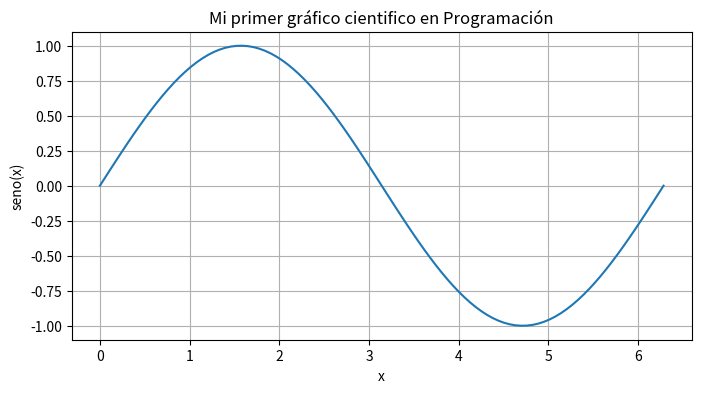

Recreate this plot in Python.
# Numpy no tiene módulos

import numpy as np

# Matplotlib tiene muchos módulos
# Al tener tantos módulos lo más eficiente sería
#  importar sólo los módulos que se van a usar

import matplotlib.pyplot as plt

# Crear un ndarray de 1 dimensión con 100 elementos desde 0 a 2pi

x=np.linspace(0,2*np.pi,100)
y=np.sin(x)

# Crear un gráfico usando matplotlib
# 1. Difinir las dimensiones

plt.figure(figsize=(8,4))
plt.title("Mi primer gráfico cientifico en Programación")
plt.plot(x,y)
plt.xlabel("x")
plt.ylabel("seno(x)")
# PLT.GRID() es una cuadricula :)
plt.grid(True)
# En VSC se debe poner plt.show() para que muestre el gráfico
plt.show()

# Subplots fifuras dentro de una figura más grande
# en python se puede asignar 2 valores a una variable al mismo tiempo 
# z, c = 5, 2
